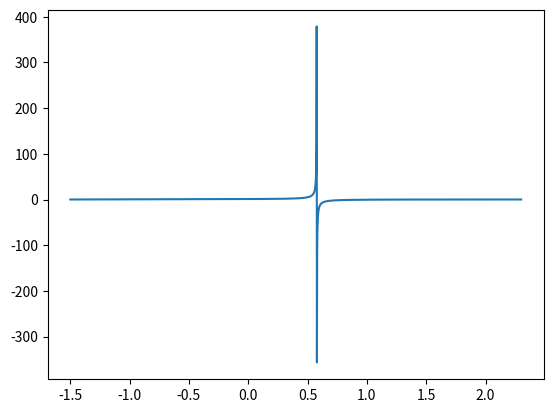

Reproduce this figure in Python.
# Moretto Alberico
# 203799

import numpy as np
import matplotlib.pyplot as plt
from os import system
from time import time

def myFun(x, alpha, beta):
    return np.cos(x) / (alpha - np.exp(beta * x))

system("clear")

a = -1.5; b = 2.3
alpha = 2; beta = 1.2
N = 2001

x = np.linspace(a, b, N)
fx = np.zeros(N)
z = fx

timestart = time()

for i in range (N):
    fx[i] = myFun(x[i], alpha, beta)
tempoCiclo = time()

z = myFun(x, alpha, beta)

tempoVett = time() - tempoCiclo
tempoCiclo -= timestart

print(f"Tempo impiegato dal ciclo: {tempoCiclo:.4e}")
print(f"Tempo impiegato dalla funzione con il vettore: {tempoVett:.4e}")

diffRel = abs(tempoCiclo - tempoVett) / abs(tempoCiclo)
diffPer = abs(tempoVett) * 100 / abs(tempoCiclo)

print(f"Differenza relativa di tempo: {diffRel:.4e}")
print(f"Differenza percentuale di tempo: {diffPer:.2f}%")

plt.plot(x, z); plt.show()
